Run: headless pygame with SDL's dummy video driver; simulated clock (each Clock.tick advances the game by its frame time, no real sleeping); random seed 0; keys injected as events and as key.get_pressed() state; mouse plan: one left click at the window centre at the start of phase 2, then a move to the lower-right quarter at the start of phase 3.
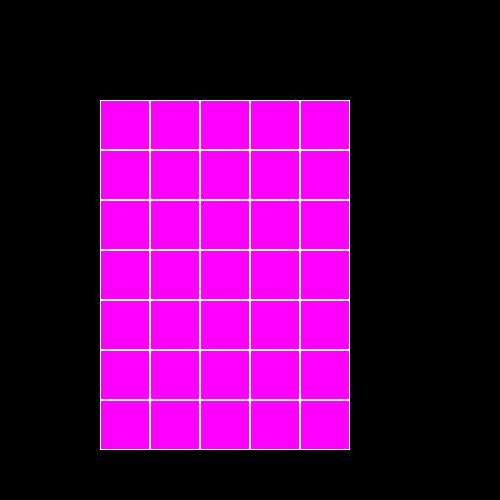
Frame 1 of 4 · flips 1–60 · no input
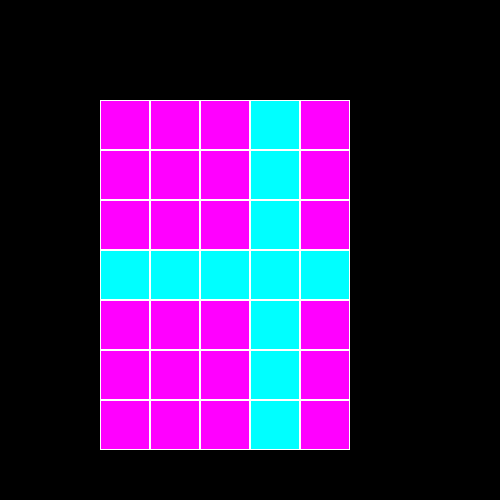
Frame 2 of 4 · flips 61–180 · clicked the window centre · tapped SPACE, RETURN · held RIGHT (→), D
Frame 3 of 4 · flips 181–300 · moved the mouse to the lower-right quarter · held DOWN (↓), S · screen unchanged from frame 2, image omitted
Frame 4 of 4 · flips 301–420 · held LEFT (←), A, UP (↑), W · screen unchanged from frame 3, image omitted

The pygame program that drew these frames:

import pygame


class Board:
    # создание поля
    def __init__(self, width, height):
        self.width = width
        self.height = height
        self.board = [[0] * width for _ in range(height)]
        # значения по умолчанию
        self.left = 10
        self.top = 10
        self.cell_size = 30

    def render(self, screen):
        colors = [pygame.Color(255, 0, 255), pygame.Color(0, 255, 255)]
        for y in range(self.height):
            for x in range(self.width):
                pygame.draw.rect(screen, colors[self.board[y][x]],
                                 (x * self.cell_size + self.left, y * self.cell_size + self.top,
                                  self.cell_size, self.cell_size))
                pygame.draw.rect(screen, pygame.Color("white"), (
                    x * self.cell_size + self.left, y * self.cell_size + self.top, self.cell_size,
                    self.cell_size), 1)

    # настройка внешнего вида
    def set_view(self, left, top, cell_size):
        self.left = left
        self.top = top
        self.cell_size = cell_size

    def get_click(self, mouse_pos):
        cell = self.get_cell(mouse_pos)
        self.on_click(cell)

    def get_cell(self, mouse_pos):
        x_click, y_click = mouse_pos
        x_cell = (x_click - self.left) // self.cell_size
        y_cell = (y_click - self.top) // self.cell_size
        if x_cell < 0 or x_cell >= self.width or y_cell < 0 or y_cell >= self.height:
            return None
        return x_cell, y_cell

    def on_click(self, cell):
        print(cell)
        try:
            for i in range(self.width):
                self.board[cell[1]][i] = (self.board[cell[1]][i] + 1) % 2
            for i in range(self.height):
                self.board[i][cell[0]] = (self.board[i][cell[0]] + 1) % 2
            self.board[cell[1]][cell[0]] = (self.board[cell[1]][cell[0]] + 1) % 2
        except TypeError:
            pass


def main():
    pygame.init()
    size = 500, 500
    screen = pygame.display.set_mode(size)
    pygame.display.set_caption('Чёрное в белое и наоборот')

    # поле 5 на 7
    board = Board(5, 7)
    board.set_view(100, 100, 50)

    running = True
    while running:
        for event in pygame.event.get():
            if event.type == pygame.QUIT:
                running = False
            if event.type == pygame.MOUSEBUTTONDOWN:
                board.get_click(event.pos)
        screen.fill((0, 0, 0))
        board.render(screen)
        pygame.display.flip()
    pygame.quit()


if __name__ == '__main__':
    main()
